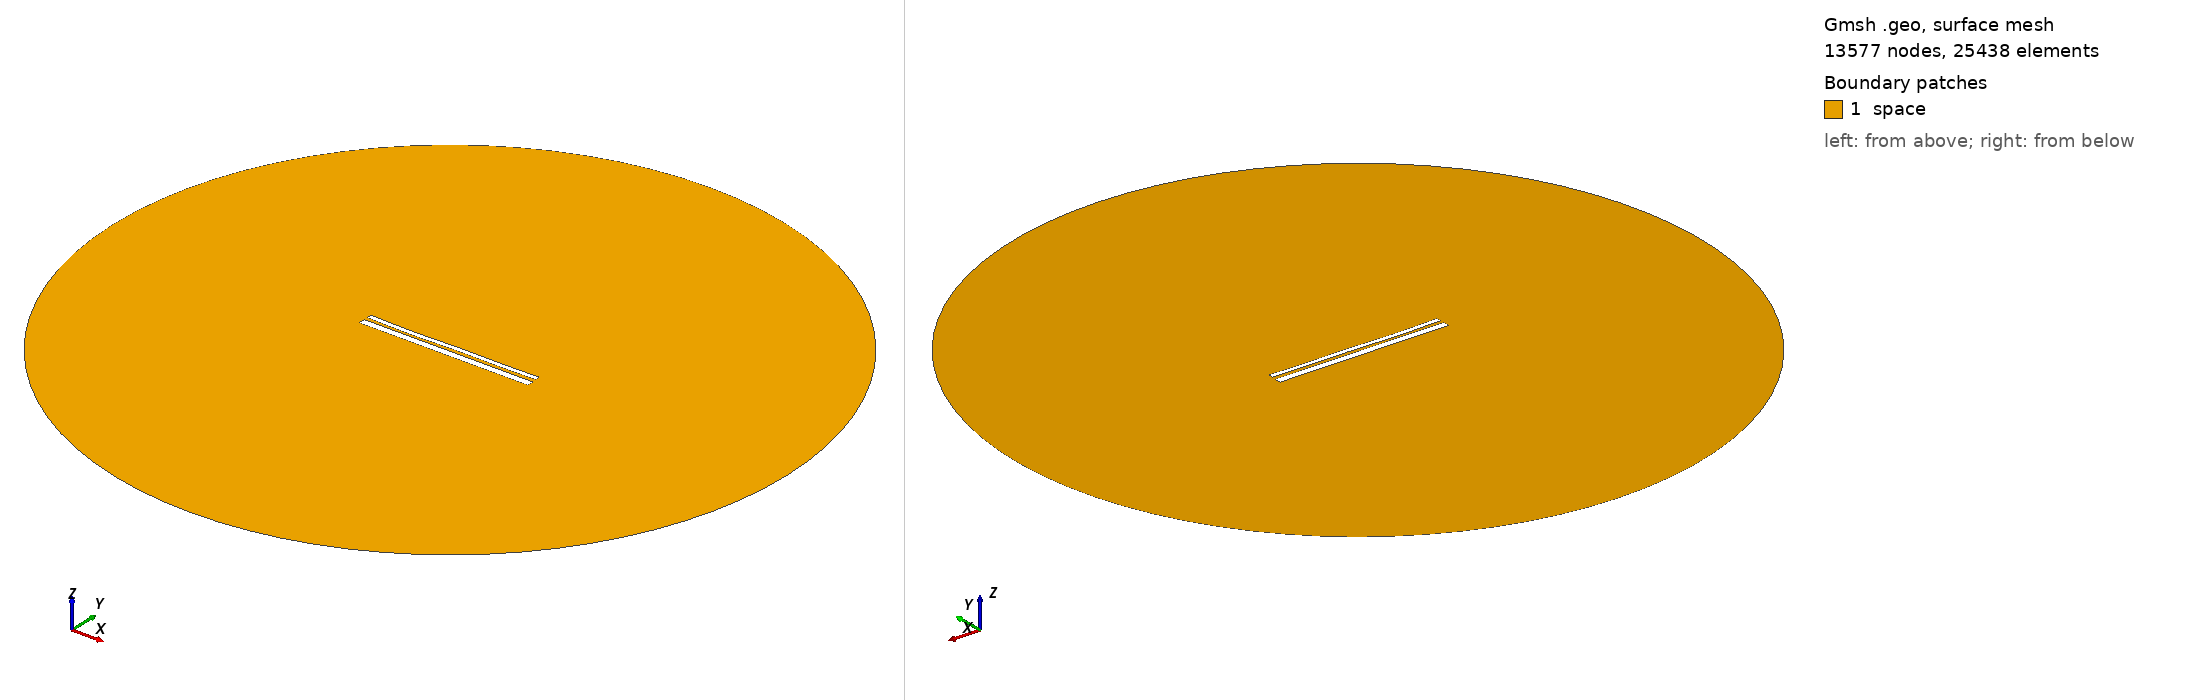

Gmsh geometry script, surface-meshed: 13577 nodes, 25438 surface elements. Boundary patches (legend numbers): 1 space. Left view from above one corner, right view from below the opposite corner. Legend entries are the model's physical surfaces. The drawing asked Gmsh for element sizes between 1% and 20% of the model's largest extent; the script's own settings can give other sizes.

=== 12751.geo (drawn) ===
//---------------------------------------
// Geometry kernel
//---------------------------------------

SetFactory("OpenCASCADE");



//---------------------------------------
// Parameters of the geometry
//---------------------------------------

// Overetch of the upper plate
overetch = 0.5;

// Distance between the plates
distance = 1.5;

// Discretization over the x axis (for the deformation)
nx = 50; 

// Length of the plate
L = 100 - overetch; 

// Number of modes
n = 4; 

// 1st mode coefficient
coeff(1) = 0.0;
beta(1) = 0.596864 * 3.1415926535 / L;

// 2nd mode coefficient
coeff(2) = -0.15;
beta(2) = 1.49418 * 3.1415926535 / L;

// 3rd mode coefficient
coeff(3) = -0.15;
beta(3) = 2.50025 * 3.1415926535 / L;

// 4th mode coefficient
coeff(4) = -0.15;
beta(4) = 3.49999 * 3.1415926535 / L;



//---------------------------------------
// Upper plate (deformed rectangle)
//---------------------------------------

// Coordiantes of the upper plate
xmin = -50;
xmax = 50 - overetch;

// Height of the upper plate
yheight = 4 - 2 * overetch;

// Indexes of the points
UpperID[] = {};
LowerID[] = {};
LeftID[] = {};
RightID[] = {};

// Point index
p = 1;

// Horizontal edges
For i In {1:nx}
    x = xmin + (i-1)*(xmax - xmin)/(nx-1);

    y_bottom = distance / 2 + overetch;
    For j In {1:n}
        C = (Cosh(beta(j)*L) + Cos(beta(j)*L)) / (Sinh(beta(j)*L) + Sin(beta(j)*L));
        y_bottom  = y_bottom + coeff(j) * (Cosh(beta(j)*(x+50)) - Cos(beta(j)*(x+50)) - C * (Sinh(beta(j)*(x+50)) - Sin(beta(j)*(x+50))));
    EndFor

    y_top = y_bottom + yheight;

    Point(p) = {x, y_top, 0, 1.0};
    UpperID[i] = p;
    p = p + 1;

    Point(p) = {x, y_bottom, 0, 1.0};
    LowerID[i] = p;
    p = p + 1;
EndFor

// Create point lists
UpperPts[] = {}; LowerPts[] = {};
For i In {1:nx}
  UpperPts[] += {UpperID[i]};
  LowerPts[] += {LowerID[i]};
EndFor

// Build splines
Spline(1) = {UpperPts[]};
Spline(2) = {LowerPts[]};
Line(3) = {LowerPts[nx-1], UpperPts[nx-1]};
Line(4) = {LowerPts[0], UpperPts[0]};

// Build the plane surface
Curve Loop(1) = {2, 3, -1, -4};
Plane Surface(1) = {1};



//---------------------------------------
// Lower plate (rectangle)
//---------------------------------------

// Vertices
Point(1001) = {-50, -1, 0, 1.0};
Point(1002) = { 50, -1, 0, 1.0};
Point(1003) = { 50,  -5, 0, 1.0};
Point(1004) = {-50,  -5, 0, 1.0};

// Edges
Line(5) = {1001, 1002};
Line(6) = {1002, 1003};
Line(7) = {1003, 1004};
Line(8) = {1004, 1001};

// Plane surface
Line Loop(2) = {5, 6, 7, 8};
Plane Surface(2) = {2}; 



//---------------------------------------
// Outer (fictious) boundary
//---------------------------------------

// Points
Point(1005) = {0, 0, 0};       // Center
Point(1006) = {200, 0, 0};     // Start point
Point(1007) = {0, 200, 0};     // 90 degrees
Point(1008) = {-200, 0, 0};    // 180 degrees
Point(1009) = {0, -200, 0};    // 270 degrees

// Circle arcs (each needs start, center, end)
Circle(9) = {1006, 1005, 1007};
Circle(10) = {1007, 1005, 1008};
Circle(11) = {1008, 1005, 1009};
Circle(12) = {1009, 1005, 1006};

// Plane surface for the entire domain
Curve Loop(3) = {9, 10, 11, 12};
Surface(3) = {3};

// Subtract the plates from the whole domain to obtain the actual domain where we want to solve the equations
BooleanDifference{ Surface{3}; Delete; }{ Surface{1}; Surface{2}; Delete; }




//---------------------------------------
// Transfinite Lines/Curves
//---------------------------------------

// Set the number of points on the boundaries
r = 7;

// Plates
Transfinite Curve {1, 2} = 50*r Using Progression 1;
Transfinite Curve {3, 4} = 2*r Using Progression 1;
Transfinite Line {5, 7} = 50*r Using Progression 1;
Transfinite Line {6, 8} = 2*r Using Progression 1;

// Outer boundary
Transfinite Line {9, 10, 11, 12} = 20 Using Progression 1;



//---------------------------------------
// Physical groups
//---------------------------------------                

// Physical curves (boundaries)
Physical Line("force_segment", 10) = {2};
Physical Line("upper_plate", 11) = {1, 3, 4};
Physical Line("lower_plate", 12) = {5, 6, 7, 8};
Physical Line("boundary", 20) = {9, 10, 11, 12};

// Physical Surfaces
Physical Surface("space", 30) = {3};



//---------------------------------------
// 6. Generate the Mesh
//---------------------------------------

// 2D mesh generation
Mesh 2;
